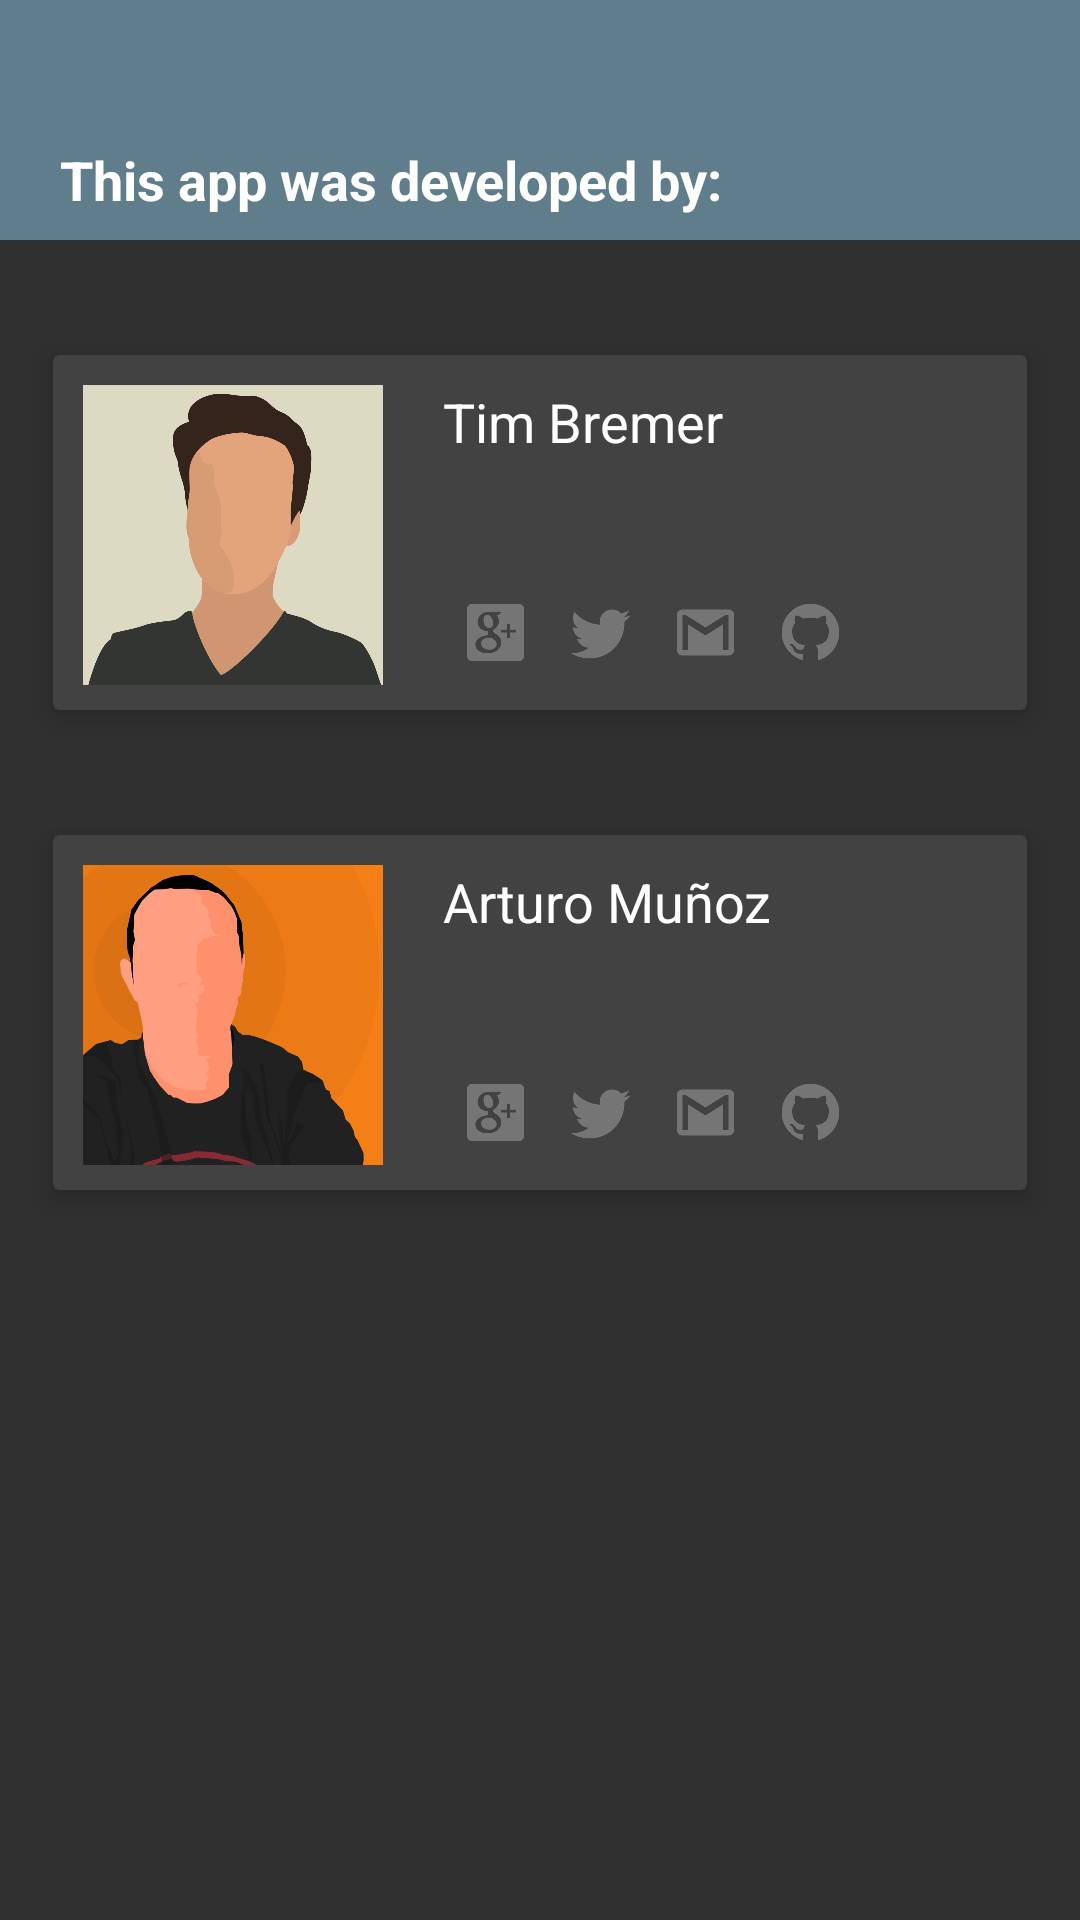

The Android layout XML behind this screen, and the referenced resources:
<!-- AndroidManifest.xml: application theme AppTheme -->
<!-- res/layout/scroll_about.xml -->
<?xml version="1.0" encoding="utf-8"?>
<ScrollView

    xmlns:android="http://schemas.android.com/apk/res/android"
    xmlns:card_view="http://schemas.android.com/apk/res-auto"
    xmlns:tools="http://schemas.android.com/tools"
    android:id="@+id/scroll_about"
    android:layout_width="wrap_content"
    android:layout_height="fill_parent"
    android:layout_marginTop="@dimen/abc_action_bar_default_height_material"
    android:drawingCacheQuality="high"
    android:duplicateParentState="false"
    android:fillViewport="true"
    android:fitsSystemWindows="false"
    android:measureAllChildren="false"
    android:scrollbars="none"
    tools:showIn="@layout/activity_about">


    <LinearLayout
        android:layout_width="fill_parent"
        android:layout_height="wrap_content"
        android:orientation="vertical">

        <RelativeLayout
            android:layout_width="match_parent"
            android:layout_height="match_parent"
            android:layout_alignParentBottom="false"
            android:layout_alignParentLeft="false"
            android:layout_alignParentStart="false"
            android:layout_below="@+id/toolbar">


            <ImageView
                android:id="@+id/imageView5"
                android:layout_width="fill_parent"
                android:layout_height="80dp"
                android:background="@color/blue_grey_500" />

            <TextView
                android:layout_width="wrap_content"
                android:layout_height="wrap_content"
                android:layout_alignBottom="@+id/imageView5"
                android:layout_alignParentBottom="false"
                android:layout_alignParentLeft="false"
                android:layout_alignParentStart="false"
                android:layout_alignParentTop="false"
                android:layout_marginBottom="8dp"
                android:layout_marginLeft="20dp"
                android:text="This app was developed by:"
                android:textAppearance="?android:attr/textAppearanceMedium"
                android:textColor="#fff"
                android:textStyle="bold" />


            

            <android.support.v7.widget.CardView
                android:id="@+id/card_view1"
                style="@style/CardView.Dark"
                android:layout_width="match_parent"
                android:layout_height="135dp"
                android:layout_alignParentTop="true"
                android:layout_centerHorizontal="true"
                android:layout_gravity="center"
                android:layout_marginLeft="12dp"
                android:layout_marginRight="12dp"
                android:layout_marginTop="110dp"
                card_view:cardCornerRadius="2dp"
                card_view:cardElevation="5dp"
                card_view:cardUseCompatPadding="true">

                <RelativeLayout
                    android:layout_width="fill_parent"
                    android:layout_height="fill_parent"
                    android:layout_alignTop="@+id/imageView5"
                    android:layout_centerInParent="true">

                    <ImageView
                        android:id="@+id/imageView6"
                        android:layout_width="100dp"
                        android:layout_height="100dp"
                        android:layout_alignParentBottom="false"
                        android:layout_alignParentEnd="false"
                        android:layout_alignParentRight="false"
                        android:layout_alignParentTop="false"
                        android:layout_marginLeft="10dp"
                        android:layout_marginTop="10dp"
                        android:src="@drawable/tprofile" />

                    <TextView
                        android:id="@+id/textView"
                        android:layout_width="wrap_content"
                        android:layout_height="wrap_content"
                        android:layout_alignTop="@+id/imageView6"
                        android:layout_marginLeft="20dp"
                        android:layout_marginStart="20dp"
                        android:layout_toEndOf="@+id/imageView6"
                        android:layout_toRightOf="@+id/imageView6"
                        android:text="Tim Bremer"
                        android:textAppearance="?android:attr/textAppearanceMedium" />

                    <ImageView
                        android:id="@+id/gplus_tim"
                        android:layout_width="35dp"
                        android:layout_height="35dp"
                        android:layout_alignBottom="@+id/imageView6"
                        android:layout_alignLeft="@+id/textView"
                        android:layout_alignStart="@+id/textView"
                        android:onClick="gplus_tim"
                        android:padding="6dp"
                        android:src="@drawable/gplus" />

                    <ImageView
                        android:id="@+id/twitter_tim"
                        android:layout_width="35dp"
                        android:layout_height="35dp"
                        android:layout_alignTop="@+id/gplus_tim"
                        android:layout_toEndOf="@+id/gplus_tim"
                        android:layout_toRightOf="@+id/gplus_tim"
                        android:padding="6dp"
                        android:src="@drawable/twitter" />

                    <ImageView
                        android:id="@+id/mail_tim"
                        android:layout_width="35dp"
                        android:layout_height="35dp"
                        android:layout_alignTop="@+id/twitter_tim"
                        android:layout_toEndOf="@+id/twitter_tim"
                        android:layout_toRightOf="@+id/twitter_tim"
                        android:padding="6dp"
                        android:src="@drawable/gmail" />

                    <ImageView
                        android:id="@+id/github_tim"
                        android:layout_width="35dp"
                        android:layout_height="35dp"
                        android:layout_alignParentEnd="false"
                        android:layout_alignParentStart="false"
                        android:layout_alignTop="@+id/mail_tim"
                        android:layout_toEndOf="@+id/mail_tim"
                        android:layout_toRightOf="@+id/mail_tim"
                        android:padding="6dp"
                        android:src="@drawable/github" />

                </RelativeLayout>

            </android.support.v7.widget.CardView>

            

            <android.support.v7.widget.CardView
                android:id="@+id/card_view2"
                style="@style/CardView.Dark"
                android:layout_width="match_parent"
                android:layout_height="135dp"
                android:layout_alignParentTop="true"
                android:layout_centerHorizontal="true"
                android:layout_gravity="center"
                android:layout_marginLeft="12dp"
                android:layout_marginRight="12dp"
                android:layout_marginTop="270dp"
                card_view:cardCornerRadius="2dp"
                card_view:cardElevation="5dp"
                card_view:cardUseCompatPadding="true">

                <RelativeLayout
                    android:layout_width="fill_parent"
                    android:layout_height="fill_parent"
                    android:layout_alignTop="@+id/imageView5"
                    android:layout_centerInParent="true">

                    <ImageView
                        android:id="@+id/imageView6"
                        android:layout_width="100dp"
                        android:layout_height="100dp"
                        android:layout_alignParentBottom="false"
                        android:layout_alignParentEnd="false"
                        android:layout_alignParentRight="false"
                        android:layout_alignParentTop="false"
                        android:layout_marginLeft="10dp"
                        android:layout_marginTop="10dp"
                        android:src="@drawable/newprofile" />

                    <TextView
                        android:id="@+id/textView2"
                        android:layout_width="wrap_content"
                        android:layout_height="wrap_content"
                        android:layout_alignTop="@+id/imageView6"
                        android:layout_marginLeft="20dp"
                        android:layout_marginStart="20dp"
                        android:layout_toEndOf="@+id/imageView6"
                        android:layout_toRightOf="@+id/imageView6"
                        android:text="Arturo Muñoz"
                        android:textAppearance="?android:attr/textAppearanceMedium" />

                    <ImageView
                        android:id="@+id/gplus_tim"
                        android:layout_width="35dp"
                        android:layout_height="35dp"
                        android:layout_alignLeft="@+id/textView2"
                        android:layout_alignStart="@+id/textView2"
                        android:layout_alignTop="@+id/twitter_tim"
                        android:onClick="gplus_tim"
                        android:padding="6dp"
                        android:src="@drawable/gplus" />

                    <ImageView
                        android:id="@+id/twitter_tim"
                        android:layout_width="35dp"
                        android:layout_height="35dp"
                        android:layout_alignTop="@+id/mail_tim"
                        android:layout_toEndOf="@+id/gplus_tim"
                        android:layout_toRightOf="@+id/gplus_tim"
                        android:padding="6dp"
                        android:src="@drawable/twitter" />

                    <ImageView
                        android:id="@+id/mail_tim"
                        android:layout_width="35dp"
                        android:layout_height="35dp"
                        android:layout_alignTop="@+id/github_tim"
                        android:layout_toEndOf="@+id/twitter_tim"
                        android:layout_toRightOf="@+id/twitter_tim"
                        android:padding="6dp"
                        android:src="@drawable/gmail" />

                    <ImageView
                        android:id="@+id/github_tim"
                        android:layout_width="35dp"
                        android:layout_height="35dp"
                        android:layout_alignBottom="@+id/imageView6"
                        android:layout_toEndOf="@+id/mail_tim"
                        android:layout_toRightOf="@+id/mail_tim"
                        android:padding="6dp"
                        android:src="@drawable/github" />

                </RelativeLayout>

            </android.support.v7.widget.CardView>


        </RelativeLayout>


    </LinearLayout>

</ScrollView>
<!-- res/layout/activity_about.xml (included above) -->
<?xml version="1.0" encoding="utf-8"?>
<RelativeLayout xmlns:android="http://schemas.android.com/apk/res/android"
    xmlns:tools="http://schemas.android.com/tools"
    android:id="@+id/container"
    android:layout_width="wrap_content"
    android:layout_height="wrap_content"
    android:background="#101010"
    tools:context=".ActivityAbout">

    <include
        android:id="@+id/toolbar"
        layout="@layout/toolbar" />

    <include
        android:id="@+id/scroll_about"
        layout="@layout/scroll_about" />


</RelativeLayout>
<!-- res/layout/toolbar.xml (included above) -->
<android.support.v7.widget.Toolbar xmlns:android="http://schemas.android.com/apk/res/android"
    xmlns:app="http://schemas.android.com/apk/res-auto"
    android:id="@+id/activity_my_toolbar"
    android:layout_width="match_parent"
    android:layout_height="wrap_content"
    android:background="@color/blue_grey_500"
    android:minHeight="?attr/actionBarSize"
    app:popupTheme="@style/ThemeOverlay.AppCompat.Light"
    app:theme="@style/ThemeOverlay.AppCompat" />
<!-- resources referenced by this layout -->
<resources>
  <color name="blue_grey_500">#607d8b</color>
  <!-- drawable github: png bitmap (drawable-nodpi, 6204 bytes) -->
  <!-- drawable gmail: png bitmap (drawable-nodpi, 2123 bytes) -->
  <!-- drawable gplus: png bitmap (drawable-nodpi, 5220 bytes) -->
  <!-- drawable newprofile: png bitmap (drawable-nodpi, 36904 bytes) -->
  <!-- drawable tprofile: png bitmap (drawable-nodpi, 72965 bytes) -->
  <!-- drawable twitter: png bitmap (drawable-nodpi, 5208 bytes) -->
  <style name="AppTheme" parent="@style/Theme.AppCompat.NoActionBar">
  
          
          
  
          <item name="colorPrimary">@color/blue_grey_500</item>
          <item name="colorPrimaryDark">@color/blue_grey_700</item>
          <item name="windowNoTitle">true</item>,
          <item name="android:textColorSecondary">#fff</item>
  
      </style>
  <color name="blue_grey_700">#455a64</color>
</resources>
